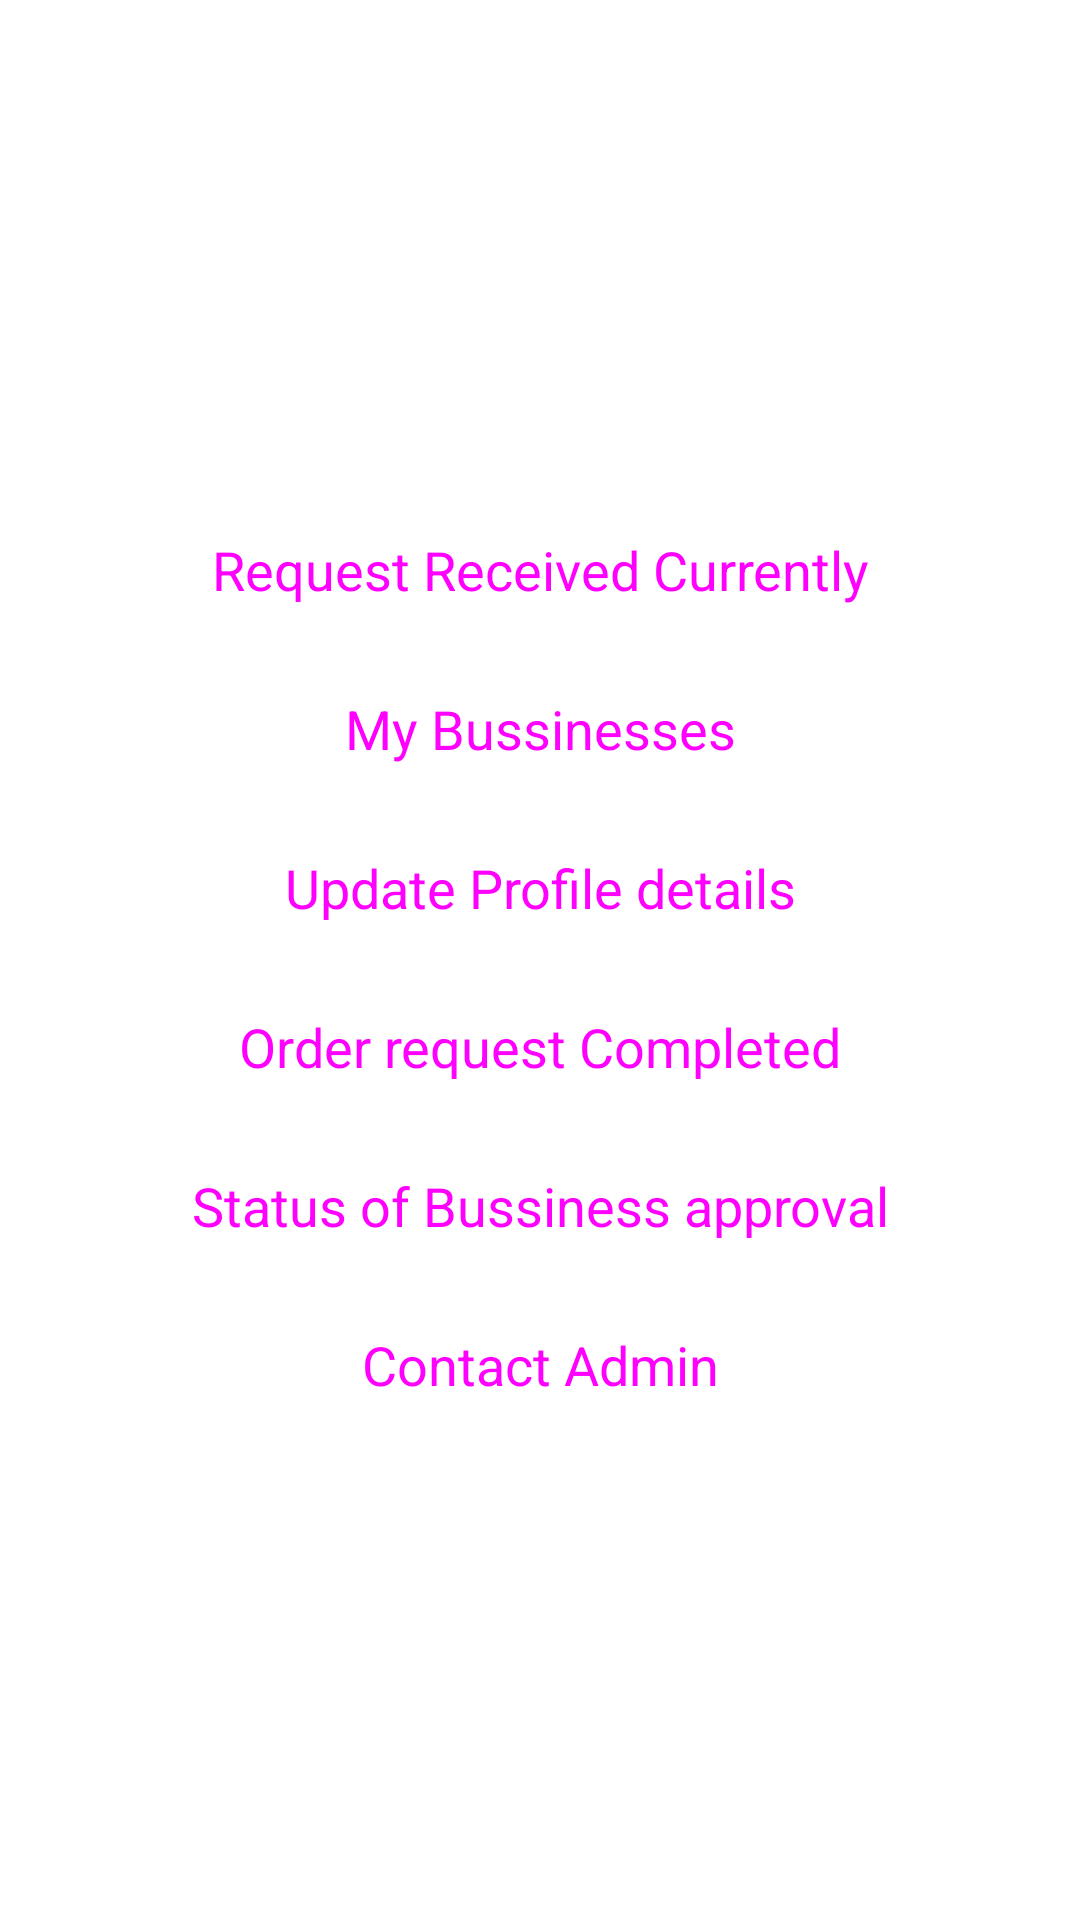

This screen was rendered from an Android layout file. Write that file and the resources it references.
<!-- AndroidManifest.xml: application theme Theme.HelpMe -->
<!-- res/layout/fragment_dashboard_businessowner.xml -->
<?xml version="1.0" encoding="utf-8"?>
<RelativeLayout xmlns:android="http://schemas.android.com/apk/res/android"
    xmlns:tools="http://schemas.android.com/tools"
    android:layout_width="match_parent"
    android:layout_height="match_parent"
    android:gravity="center"
    tools:context=".business_owner.dashboard">

    <Button
        android:id="@+id/Requestcurrently"
        style="@style/Widget.Material3.Button"
        android:layout_width="match_parent"
        android:layout_height="wrap_content"
        android:layout_marginStart="8dp"
        android:layout_marginTop="5dp"
        android:layout_marginEnd="8dp"
        android:backgroundTint="#E61B1B"
        android:text="Request Received Currently"
        android:textSize="18sp" />

    <Button
        android:id="@+id/My_business"
        style="@style/Widget.Material3.Button"
        android:layout_width="match_parent"
        android:layout_height="wrap_content"
        android:layout_below="@+id/Requestcurrently"
        android:layout_marginStart="8dp"
        android:layout_marginTop="5dp"
        android:layout_marginEnd="8dp"
        android:backgroundTint="@color/black"
        android:text="My Bussinesses"
        android:textSize="18sp" />

    <Button
        android:id="@+id/Updatedetails"
        style="@style/Widget.Material3.Button"
        android:layout_width="match_parent"
        android:layout_height="wrap_content"
        android:layout_below="@+id/My_business"
        android:layout_marginStart="8dp"
        android:layout_marginTop="5dp"
        android:layout_marginEnd="8dp"
        android:backgroundTint="@color/black"
        android:text="Update Profile details"
        android:textSize="18sp" />

    <Button
        android:id="@+id/history"
        style="@style/Widget.Material3.Button"
        android:layout_width="match_parent"
        android:layout_height="wrap_content"
        android:layout_below="@+id/Updatedetails"
        android:layout_marginStart="8dp"
        android:layout_marginTop="5dp"
        android:layout_marginEnd="8dp"
        android:backgroundTint="@color/black"
        android:text="Order request Completed"
        android:textSize="18sp" />

    <Button
        android:id="@+id/approvalStatus"
        style="@style/Widget.Material3.Button"
        android:layout_width="match_parent"
        android:layout_height="wrap_content"
        android:layout_below="@+id/history"
        android:layout_marginStart="8dp"
        android:layout_marginTop="5dp"
        android:layout_marginEnd="8dp"
        android:backgroundTint="@color/black"
        android:text="Status of Bussiness approval"
        android:textSize="18sp" />

    <Button
        android:id="@+id/contactAdmin"
        style="@style/Widget.Material3.Button"
        android:layout_width="match_parent"
        android:layout_height="wrap_content"
        android:layout_below="@+id/approvalStatus"
        android:layout_marginStart="8dp"
        android:layout_marginTop="5dp"
        android:layout_marginEnd="8dp"
        android:backgroundTint="@color/black"
        android:text="Contact Admin"
        android:textSize="18sp" />


</RelativeLayout>
<!-- resources referenced by this layout -->
<resources>
  <style name="Theme.HelpMe" parent="Theme.MaterialComponents.DayNight.DarkActionBar">
          
          <item name="colorPrimary">@color/purple_500</item>
          <item name="colorPrimaryVariant">#E64242</item>
          <item name="colorOnPrimary">@color/white</item>
          
          <item name="colorSecondary">@color/teal_200</item>
          <item name="colorSecondaryVariant">@color/teal_700</item>
          <item name="colorOnSecondary">@color/black</item>
          
          <item name="android:statusBarColor" tools:targetApi="l">?attr/colorPrimaryVariant</item>
          
      </style>
  <!-- not gathered from this repository: default colours our renderer supplied (Android Studio template values) -->
  <color name="purple_500">#FF6200EE</color>
  <color name="teal_200">#FF03DAC5</color>
  <color name="teal_700">#FF018786</color>
  <color name="black">#FF000000</color>
  <color name="white">#FFFFFFFF</color>
</resources>
